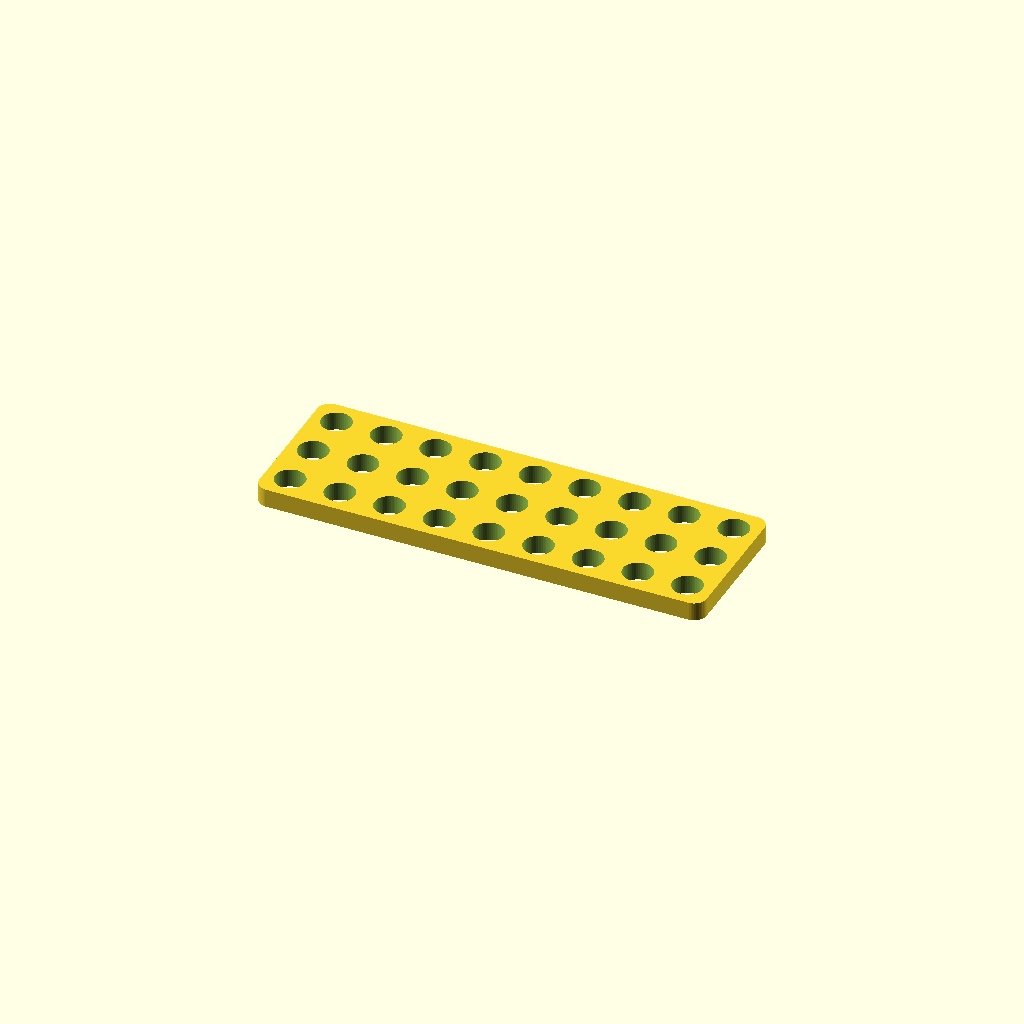
Cell 1 — every parameter at its default value.
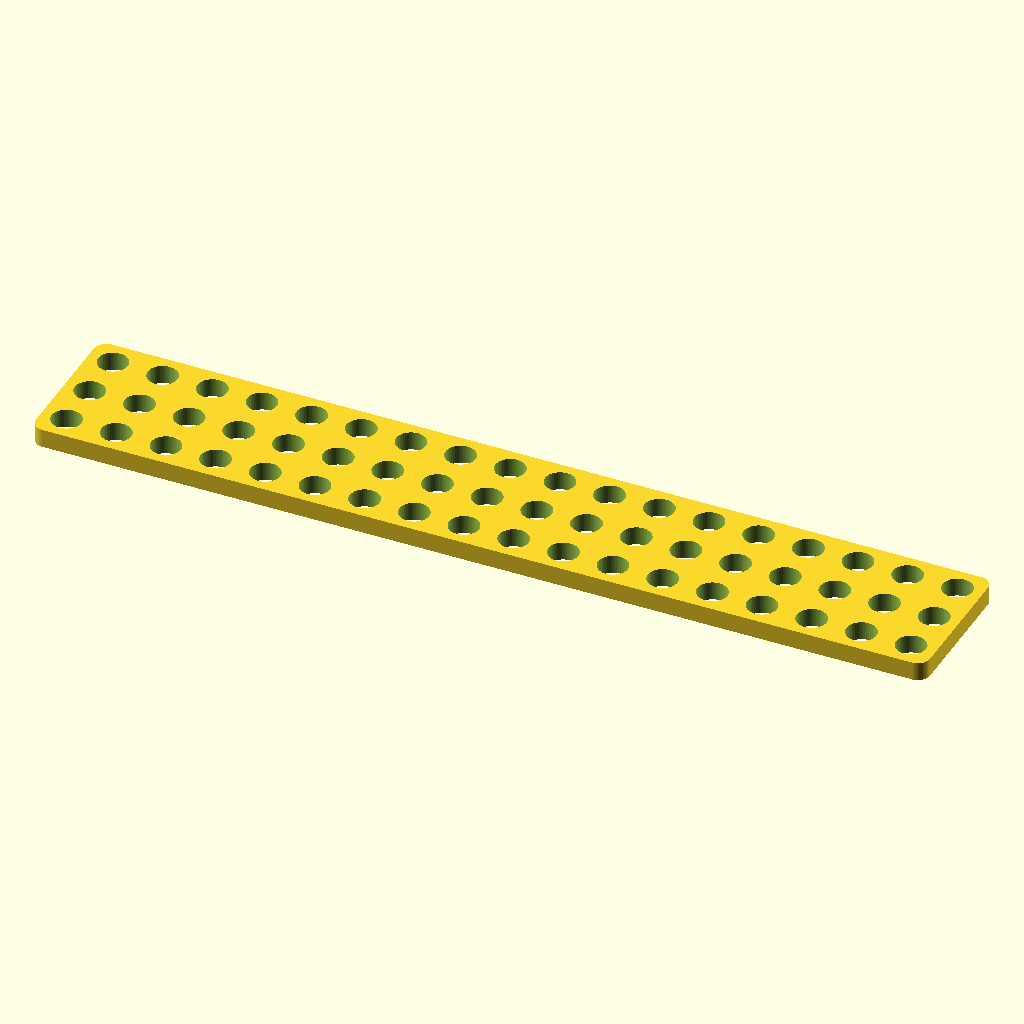
Cell 2 — xholes set to 18, the other parameters unchanged.
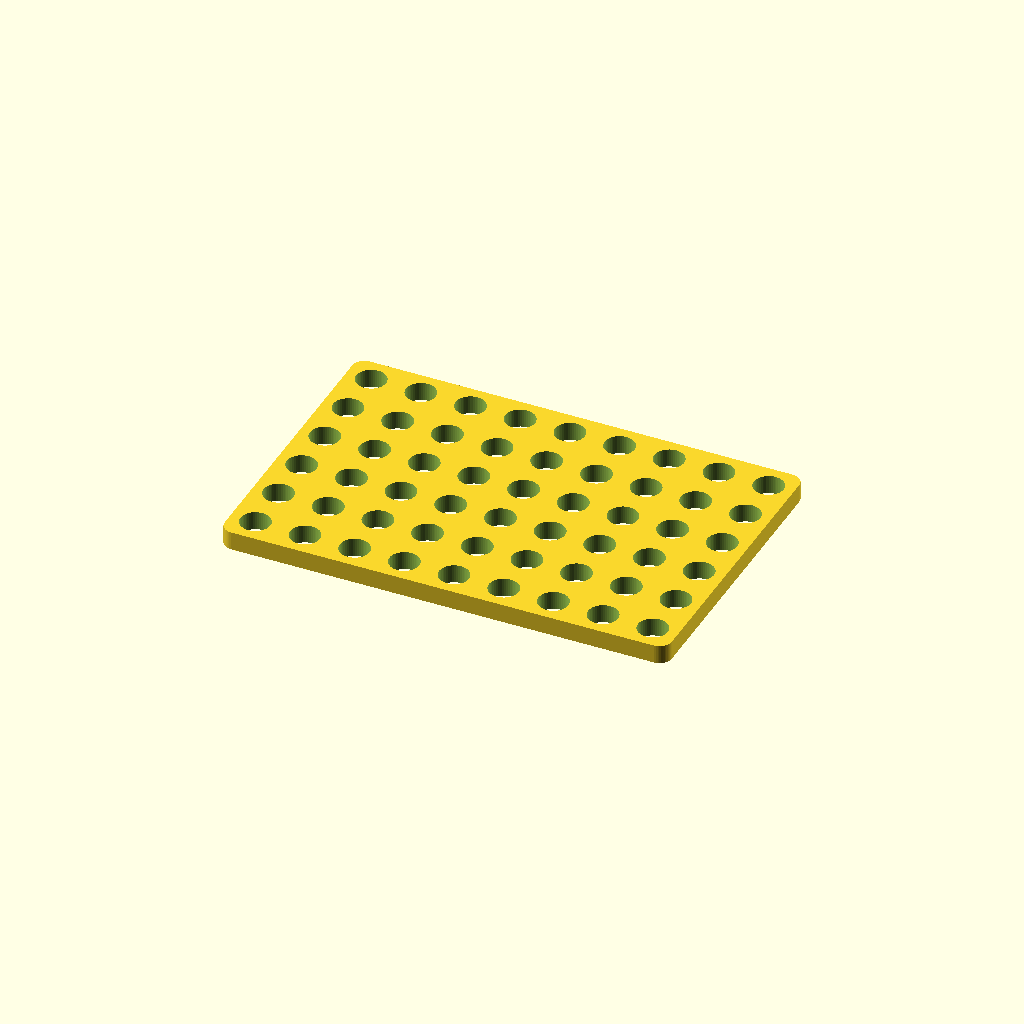
Cell 3: yholes = 6 (everything else at default).
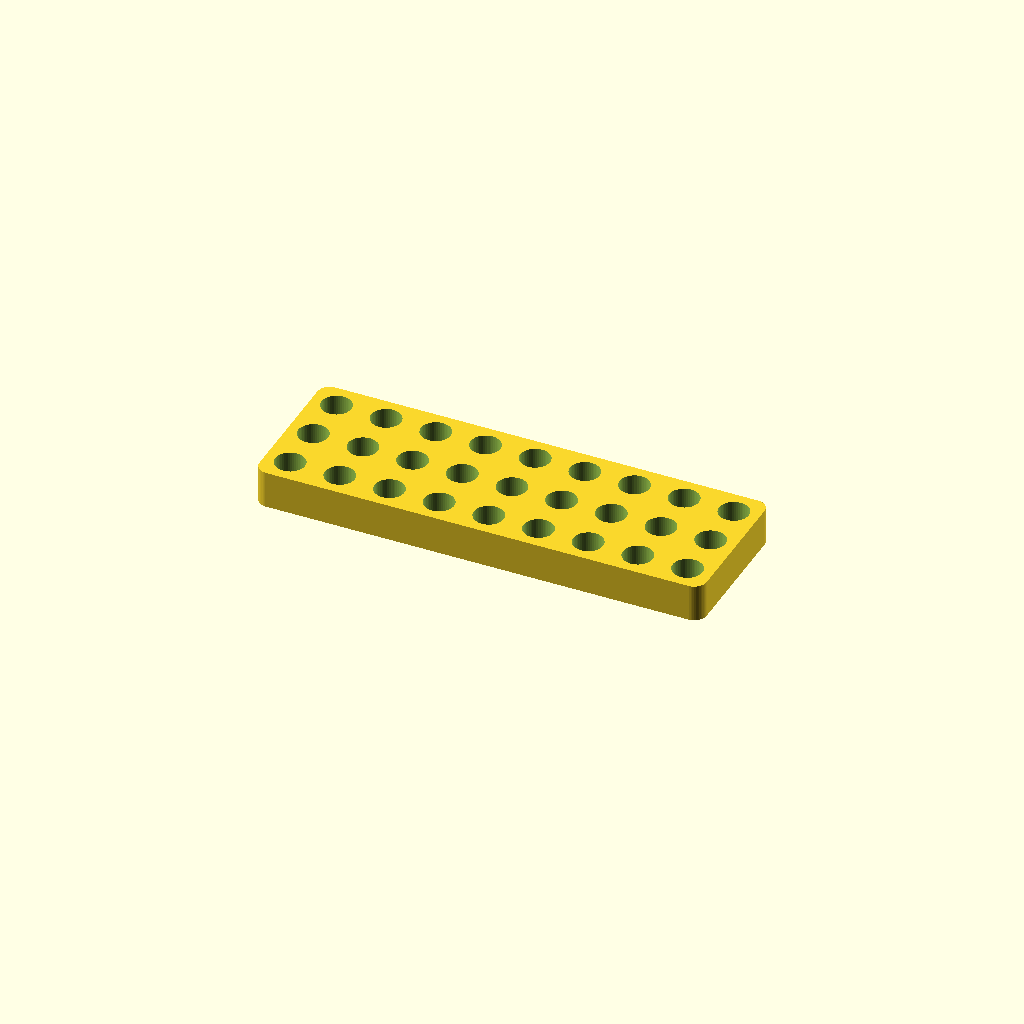
Cell 4: thickness = 6 (everything else at default).
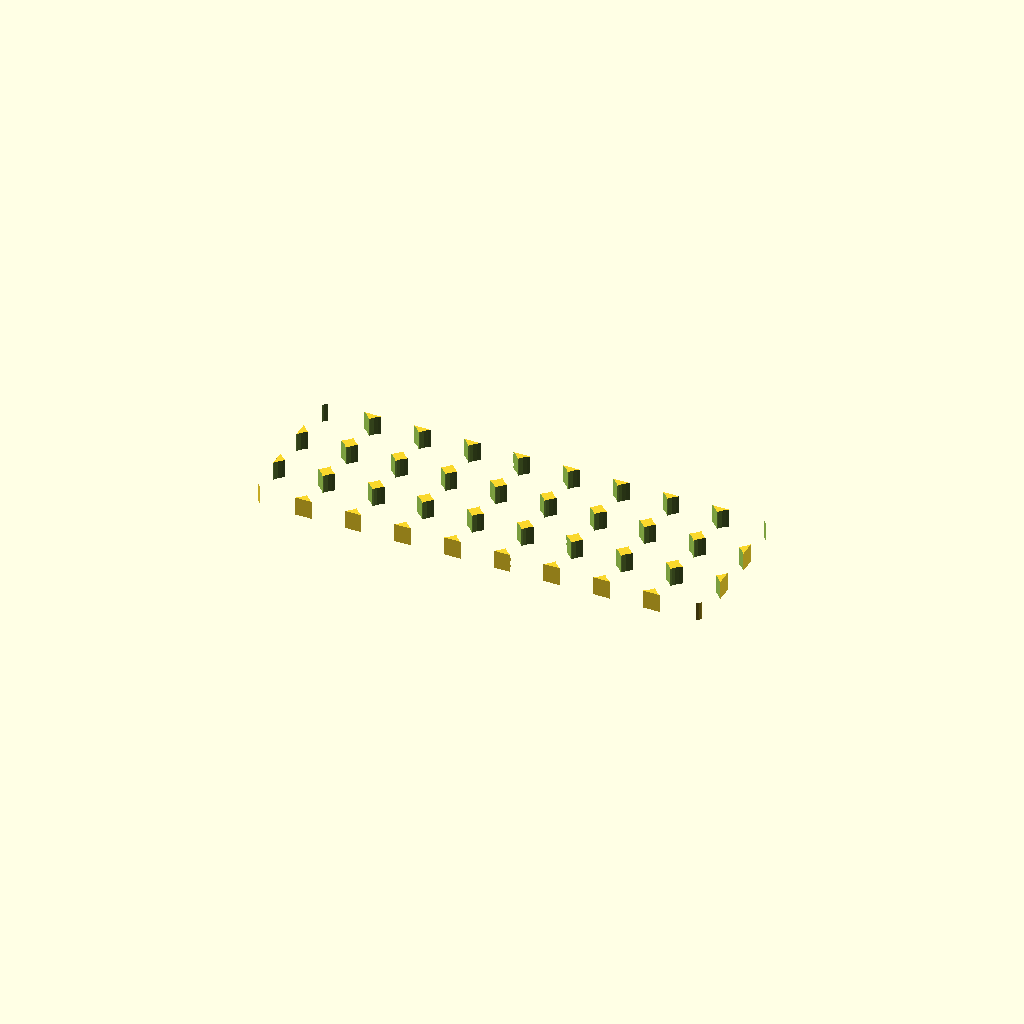
Cell 5: hole_radius = 4.8 (everything else at default).
All cells are drawn from one camera (rotation 55°, 0°, 25°, orthographic, colour scheme Cornfield), so only the parameter changes between them.
The OpenSCAD source (scadFiles/1133920/1901394.scad):
/* MakeBlock Bracket by Sam Kass 2015 */

// # holes in x direction
xholes=9;

// # holes in y direction
yholes=3;

// part thickness (MakeBlock=3)
thickness=3;

// radius of holes (MakeBlock thread=2, MakeBlock loose=2.4)
hole_radius=2.4;

// radius of part corners (MakeBlock=2)
corner_radius=2;

// distance from the center of one hole to center of next (MakeBlock=8)
pitch=8;

// Comma-separated rows to leave as long holes (eg. "0,2")
open_xs="";

// Comma-separated columns to leave as long holes (eg. "0,2")
open_ys = "";

/* [Hidden] */
$fn=50;
open=[];

open_xs_string = str("", open_xs);
open_ys_string = str("", open_ys);

d=0.01;
cr = corner_radius < 0.001 ? 0.001 : corner_radius;

module template() {
    hull() {
        translate([-(pitch/2-cr), -(pitch/2-cr), 0])
            cylinder(h=thickness, r=cr);
        
        translate([-(pitch/2-cr), (yholes-1)*pitch+(pitch/2-cr), 0])
            cylinder(h=thickness, r=cr);

        translate([(xholes-1)*pitch+(pitch/2-cr), -(pitch/2-cr), 0])
            cylinder(h=thickness, r=cr);

        translate([(xholes-1)*pitch+(pitch/2-cr), (yholes-1)*pitch+(pitch/2-cr), 0])
            cylinder(h=thickness, r=cr);
    }
}

module holes() {
    for (y = [0:yholes-1]) {
        for (x = [0:xholes-1]) {
            translate([x*pitch,y*pitch,-d])
                cylinder(h=thickness+2*d, r=hole_radius);
        }
    }
    
}

// String functions from roipoussiere's awesome "String.scad" library
//  http://www.thingiverse.com/thing:202724
function getsplit(str, index=0, char=" ") = (index==0) ? substr(str, 0, search(char, str)[0]) : getsplit(   substr(str, search(" ", str)[0]+1)   , index-1, char);
function strToInt(str, base=10, i=0, nb=0) = (str[0] == "-") ? -1*_strToInt(str, base, 1) : _strToInt(str, base);
function _strToInt(str, base, i=0, nb=0) = (i == len(str)) ? nb : nb+_strToInt(str, base, i+1, search(str[i],"0123456789ABCDEF")[0]*pow(base,len(str)-i-1));
function substr(data, i, length=0) = (length == 0) ? _substr(data, i, len(data)) : _substr(data, i, length+i);
function _substr(str, i, j, out="") = (i==j) ? out : str(str[i], _substr(str, i+1, j, out));

module open_ys() {
    if (len(open_ys_string) > 0) {
        open_ys_idxs = concat([-1],search(",", open_ys_string, num_returns_per_match=0)[0], [len(open_ys_string)]);
        echo(open_ys_idxs);
        for (i = [1:len(open_ys_idxs)-1]) {
            row = strToInt(substr(open_ys_string, open_ys_idxs[i-1]+1, open_ys_idxs[i]-open_ys_idxs[i-1]-1));
            echo(row);
            hull() {
                translate([0*pitch,row*pitch,-d])
                    cylinder(h=thickness+2*d, r=hole_radius);
                
                translate([(xholes-1)*pitch,row*pitch,-d])
                    cylinder(h=thickness+2*d, r=hole_radius);
            }
        }
    }
}

module open_xs() {
    if (len(open_xs_string) > 0) {
        open_xs_idxs = concat([-1],search(",", open_xs_string, num_returns_per_match=0)[0], [len(open_xs_string)]);
        echo(open_xs_idxs);
        for (i = [1:len(open_xs_idxs)-1]) {
            col = strToInt(substr(open_xs_string, open_xs_idxs[i-1]+1, open_xs_idxs[i]-open_xs_idxs[i-1]-1));
            echo(col);
            hull() {
                translate([col*pitch,0*pitch,-d])
                    cylinder(h=thickness+2*d, r=hole_radius);
                
                translate([col*pitch,(yholes-1)*pitch,-d])
                    cylinder(h=thickness+2*d, r=hole_radius);
            }
        }
    }
}

translate([-xholes*pitch/2+pitch/2, -yholes*pitch/2+pitch/2, 0])
difference() {
    template();
    
    holes();

    open_xs();
    open_ys();
    
}
Parameter table extracted from the source (name, type, default, range or options):
xholes: number, default 9
yholes: number, default 3
thickness: number, default 3
hole_radius: number, default 2.4
corner_radius: number, default 2
pitch: number, default 8
open_xs: string, default ""
open_ys: string, default ""
